Run: headless pygame with SDL's dummy video driver; simulated clock (each Clock.tick advances the game by its frame time, no real sleeping); random seed 0; keys injected as events and as key.get_pressed() state; mouse plan: one left click at the window centre at the start of phase 2, then a move to the lower-right quarter at the start of phase 3.
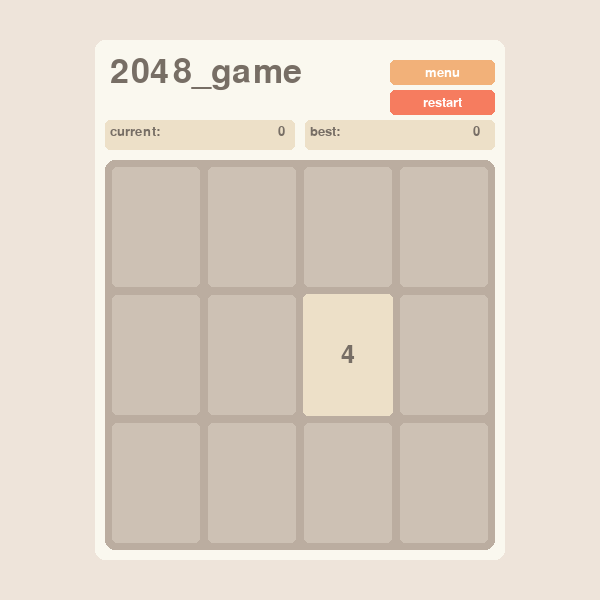
Frame 1 of 4 · flips 1–60 · no input
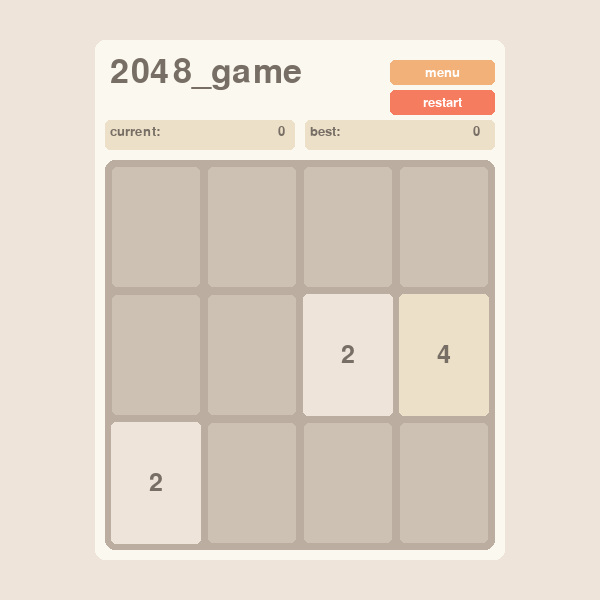
Frame 2 of 4 · flips 61–180 · clicked the window centre · tapped SPACE, RETURN · held RIGHT (→), D
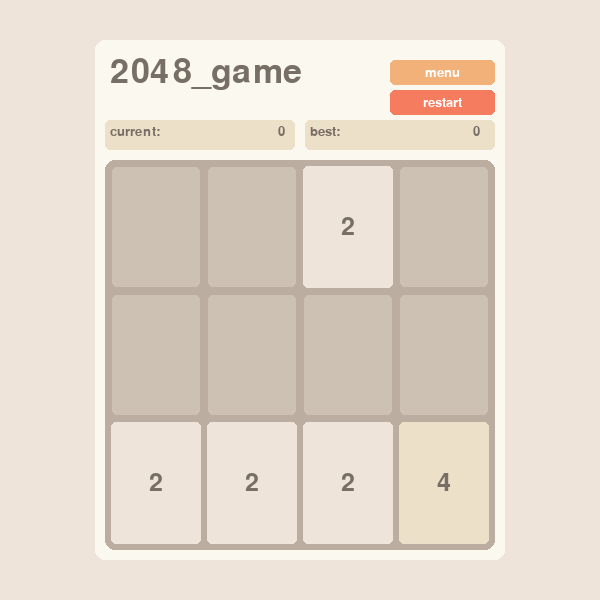
Frame 3 of 4 · flips 181–300 · moved the mouse to the lower-right quarter · held DOWN (↓), S
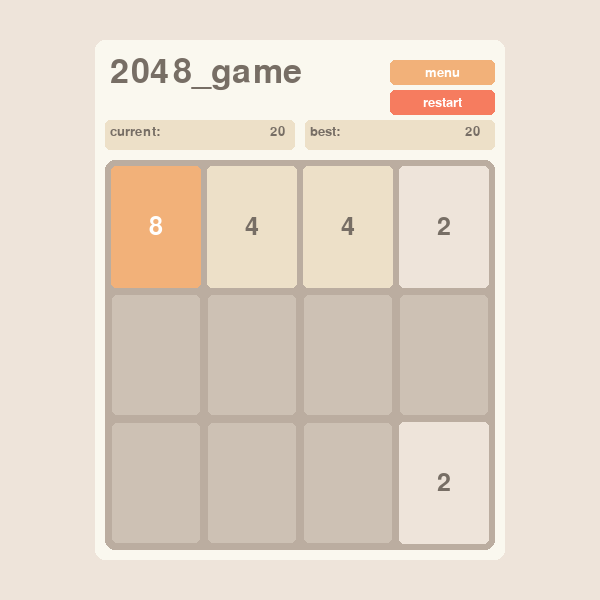
Frame 4 of 4 · flips 301–420 · held LEFT (←), A, UP (↑), W

The pygame program that drew these frames:

from typing import Optional
import pygame
from collections import deque
import random

pygame.init()
screen_size = (600, 600)
display_screen = pygame.display.set_mode(size=screen_size)
time_clock = pygame.time.Clock()
def _add(x, y): return x[0]+y[0], x[1]+y[1]
def _sub(x, y): return x[0]-y[0], x[1]-y[1]
def _ldiv(x, d): return x[0]//d, x[1]//d
def _mul(x, d): return x[0]*d, x[1]*d
def _transpose(x): return x[1], x[0]
def _toint(x): return int(x[0]), int(x[1])
def _simtoint(x): return int(x[0]+.5), int(x[1]+.5)
def _dproduct(x, y): return x[0]*y[0], x[1]*y[1]
default_font_size = 36
default_font = 'Arial'


anips = 12
class ItemBox:
    def __init__(self, topleft=(0, 0), size=(0, 0), bgcolor=(255, 255, 255), color=(0, 0, 0),
                 text='', font_size=default_font_size, padding=0, radius=0):
        self.topleft = topleft
        self.dynamic = False
        self.static = False
        self.size = size
        self.padding = padding
        self.centered = 'l'
        self.text = text
        self.start = (0, 0)
        self.end = (0, 0)
        self.startsize = (0, 0)
        self.endsize = (0, 0)
        self.endstate = anips
        self.state = self.endstate # auto animation
        self.bgcolor = bgcolor
        self.color = color
        self.radius = radius
        self.zaxis = 0
        self.alpha = 1.0
        self.dalpha = 0.0
        self.display = None
        self.fontsize = font_size
        self.font = default_font
        self.text_pos = None
        self.text_surface = None
        self.text_rect = None
        self.updating = False
        self.changed = False
        self.realphaed = False
        self.resized = False
        # self._vel = (0, 0)
    def _getcolor(self, color):
        # print(self.alpha, self.)
        if len(color)==3:
            return color+(int(255*self.alpha+0.5),)
        #print(color[:3]+(int(color[3]*self.alpha+0.5),))
        return color[:3]+(int(color[3]*self.alpha+0.5),)
    def renewdisplay(self):
        self.display = pygame.Surface(self.size, pygame.SRCALPHA)
        pygame.draw.rect(self.display, self._getcolor(self.bgcolor), (0, 0, *self.size), border_radius=self.radius)
        font = pygame.font.SysFont(self.font, self.fontsize)
        color = self._getcolor(self.color)
        self.text_surface = font.render(self.text, True, color[:3])
        self.text_surface.set_alpha(color[3])
        if self.centered == 'l':
            self.text_rect = self.text_surface.get_rect(topleft=(self.padding, self.padding))
        elif self.centered == 'r':
            self.text_rect = self.text_surface.get_rect(topright=(self.size[0]-self.padding, self.padding))
        elif self.centered == 'cx':
            self.text_rect = self.text_surface.get_rect(center=_toint(_dproduct(self.size, self.text_pos)))
        else: #self.centered == 'c'
            self.text_rect = self.text_surface.get_rect(center=_ldiv(self.size, 2))
        self.display.blit(self.text_surface, self.text_rect)
    def getdisplay(self):
        if self.display is None: self.renewdisplay()
        return self.display
    def nextstate(self):
        if self.static: return
        if not self.dynamic: return
        if self.state == self.endstate:
            if self.realphaed: self.alpha = 0.0; self.changed = True
            self.resized, self.realphaed = False, False
            return
        self.state += 1
        vec = _ldiv(_mul(_sub(self.end, self.start), self.state), self.endstate)
        self.topleft = _add(self.start, vec)
        if self.resized:
            vec2 = _ldiv(_mul(_sub(self.endsize, self.startsize), self.state), self.endstate)
            self.size = _add(self.startsize, vec2)
        if self.realphaed:
            self.alpha += self.dalpha
            if self.alpha < 0: self.alpha = 0
        self.updating = True; self.changed = True
    def setr(self, **kwargs):
        for key, value in  kwargs.items():
            setattr(self, key, value)
        return self
# pygame.font.SysFont().render()
def static_itembox(topleft, size, bgcolor, radius, color=(0,0,0), text='', font_size=0, padding=0, centered='l'):
    itembox = ItemBox(topleft, size, bgcolor, color, text, font_size, padding, radius)
    itembox.static = True; itembox.dynamic = False; itembox.zaxis = -1
    itembox.centered = centered
    return itembox
def dynamic_itembox(sf, topleft, size, bgcolor, radius, color=(0,0,0), text='', font_size=0, padding=0, centered='l'):
    if sf is None: itembox = ItemBox()
    else: itembox = sf
    (
        itembox.topleft, itembox.size, itembox.bgcolor, itembox.color,
        itembox.text, itembox.fontsize, itembox.padding, itembox.radius
    ) = topleft, size, bgcolor, color, text, font_size, padding, radius
    itembox.static = False; itembox.dynamic = True; itembox.zaxis = -1
    itembox.centered = centered; itembox.state = itembox.endstate
    itembox.updating = True; itembox.changed = True
    return itembox
class ItemBoxList:
    def __init__(self, ls):
        self.ls = list(ls)
        self.offset = (0, 0)
        self.hide = False
    def nextstate(self, screen):
        #dirty_
        for x in self.ls:
            x.nextstate()
            if x.changed:
                x.renewdisplay()
                x.changed = False
            if x.updating:
                pass
                #dirty rects
        if not self.hide:
            self.blit_to(screen)
    def add(self, x):
        self.ls.append(x)
    def delx(self, x): #!
        self.ls.pop(self.ls.index(x))
    def blit_to(self, screen):
        for x in self.ls:
            screen.blit(x.getdisplay(), _add(x.topleft, self.offset))
    def renewls(self, ls):
        self.ls = ls
    def sethide(self, hide):
        self.hide = hide

clr = {
    'txt0': (119, 110, 101), 'txt1': (255, 255, 255),
    'bg': (250, 248, 239), 'grid': (187, 173, 160),
    '0': (205, 193, 180), '2': (238, 228, 218), '4': (237, 224, 200), '8': (242, 177, 121),
    '16': (245, 149, 99), '32': (246, 124, 95), '64': (246, 94, 59), '128': (237, 207, 114),
    '256': (237, 204, 97), '512': (237, 200, 80), '1024': (237, 197, 63), '2048': (237, 194, 46),
    '4096': (139, 0, 139), '8192': (75, 0, 130), '16384': (232, 54, 99), '32768': (168, 15, 53),
    '#': (0, 0, 0, 0), '×2': (4, 30, 83), '×4': (89, 194, 225), '×0': (192, 32, 24),
    'fog': (255, 255, 255, 128),
    'null': (0, 0, 0, 0),
    'default': (32, 32, 32)
}
txt0 = {
    '2', '4', '#'
}

choicenm = [
    (3, 3), (3, 4), (4, 3), (4, 4), (4, 5), (5, 4), (5, 5), (9, 9), (15, 15), (26, 26)
]
default_choice = (4, 4)

game_size = (410, 520)
game_offset = _ldiv(_sub(screen_size, game_size), 2)
grid_offset = (10, 120)
grid_size = (390, 390)

def _getpos(pos):
    return _add(_dproduct(_transpose(pos), grid_lattice),
                   _toint(_dproduct(_add(_transpose(pos), (1, 1)), grid_mean_gap)))
g_n: int; g_m: int; g_addfactor: int
grid_lattice: tuple; grid_mean_gap: tuple; grid_radius: int
static_itembox_list: ItemBoxList; over_itembox_list: ItemBoxList
grid_itembox_list: ItemBoxList; num_itembox_list: ItemBoxList
lnum_topleft: tuple; rnum_topleft: tuple; lrnum_size:tuple
lradd_movex: tuple; lradd_alpha:tuple; lradd_dalpha:tuple; lradd_anilen: int
lnum_itembox: ItemBox; rnum_itembox: ItemBox; ladd_itembox: ItemBox; radd_itembox: ItemBox

def getlayout(n, m):
    global g_n, g_m, g_addfactor
    global grid_lattice, grid_mean_gap, grid_radius
    global static_itembox_list, over_itembox_list, grid_itembox_list, num_itembox_list

    global lnum_topleft, rnum_topleft, lrnum_size
    global lradd_movex, lradd_alpha, lradd_dalpha, lradd_anilen
    global lnum_itembox, rnum_itembox, ladd_itembox, radd_itembox

    global button_list

    g_n, g_m = n, m
    g_addfactor = 16
    grid_lattice = ((390-30*min(g_m, 4)//4)//g_m, (390-30*min(g_n, 4)//4)//g_n)

    grid_mean_gap = _dproduct(_sub(grid_size, _dproduct(grid_lattice, (g_m, g_n))), (1/(g_m+1), 1/(g_n+1)))
    grid_radius = 1+16//max(g_n, g_m)
    static_itembox_list = ItemBoxList([
        static_itembox((0, 0), game_size, clr['bg'], 10, clr['txt0'],
                       '', 36, 10),
        static_itembox((10, 10), (390, 70), clr['bg'], 5, clr['txt0'],
                       '2048_game', 50, 5),
        static_itembox((10, 80), (190, 30), clr['4'], 5, clr['txt0'],
                       'current: ', 20, 5),
        static_itembox((210, 80), (190, 30), clr['4'], 5, clr['txt0'],
                       'best: ', 20, 5),
        static_itembox((10, 120), (390, 390), clr['grid'], min(grid_radius, 5) * 2),
        btn1_box:=static_itembox((295, 20), (105, 25), clr['8'], 5, clr['txt1'],
                       'menu', 20, 5, centered='c'),
        btn2_box:=static_itembox((295, 50), (105, 25), clr['32'], 5, clr['txt1'],
                       'restart', 20, 5, centered='c'),
        *[static_itembox(_add((1 + 10, 1 + 120), _getpos((i, j))),
                         (grid_lattice[0] - 2, grid_lattice[1] - 2), clr['0'], grid_radius,
                         centered='c') for i in range(g_n) for j in range(g_m)]
    ])
    static_itembox_list.offset = game_offset

    grid_itembox_list = ItemBoxList([])
    grid_itembox_list.offset = _add(game_offset, grid_offset)

    over_itembox_list = ItemBoxList([
        static_itembox((0, 0), grid_size, clr['fog'], min(grid_radius, 5) * 2, clr['txt0'],
                       'Game Over!', 60, 10, centered='cx').setr(text_pos=(1 / 2, 1 / 3)),
        btn3_box:=static_itembox((125, 195), (140, 40), clr['8'], 5, clr['txt1'],
                       'menu', 30, 5, centered='c'),
        btn4_box:=static_itembox((125, 245), (140, 40), clr['32'], 5, clr['txt1'],
                       'restart', 30, 5, centered='c'),

    ])
    over_itembox_list.offset = _add(_ldiv(_sub(screen_size, game_size), 2), grid_offset)
    over_itembox_list.hide = True


    lnum_topleft, rnum_topleft, lrnum_size = (10, 80), (205, 80), (185, 30)
    lradd_movex, lradd_alpha, lradd_dalpha, lradd_anilen = (0, -40), 0.7, -0.01, 20

    num_itembox_list = ItemBoxList([
        static_itembox(lnum_topleft, lrnum_size, clr['null'], 5, clr['txt0'],
                       '', 20, 5, centered='r'),
        static_itembox(rnum_topleft, lrnum_size, clr['null'], 5, clr['txt0'],
                       '', 20, 5, centered='r'),
        dynamic_itembox(None, lnum_topleft, lrnum_size, clr['null'], 5, clr['txt0'],
                        '', 20, 5, centered='r'),
        dynamic_itembox(None, rnum_topleft, lrnum_size, clr['null'], 5, clr['txt0'],
                        '', 20, 5, centered='r'),
    ])
    lnum_itembox, rnum_itembox, ladd_itembox, radd_itembox = num_itembox_list.ls
    num_itembox_list.offset = _ldiv(_sub(screen_size, game_size), 2)

    button_list = ButtonList([
        Button(btn1_box, static_itembox_list),
        Button(btn2_box, static_itembox_list, g2048_init, (g_n, g_m)),
        Button(btn3_box, over_itembox_list),
        Button(btn4_box, over_itembox_list, g2048_init, (g_n, g_m)),
    ])

g2048_current_score = 0
g2048_best_score = 0
class NumBoard:
    def __init__(self):
        self.lnum_bind = lnum_itembox
        self.rnum_bind = rnum_itembox
        self.ladd_bind = ladd_itembox
        self.radd_bind = radd_itembox
        self.refresh(0, 0)

    @staticmethod
    def _tonum(x, add=True):
        ret = f'{x:+}' if add else f'{x}'
        if len(ret) > 9:
            ret = f'{float(x):+.4e}' if add else f'{float(x):.4e}'
        return ret

    def refresh(self, ladd, radd):
        self.lnum_bind.text = self._tonum(g2048_current_score, False)
        self.lnum_bind.changed = True
        if ladd:
            self.ladd_bind = dynamic_itembox(self.ladd_bind, lnum_topleft, lrnum_size, clr['null'], 5, clr['txt0'],
                                             self._tonum(ladd), 20, 5, centered='r')
            self.ladd_bind.setr(alpha=lradd_alpha, dalpha=lradd_dalpha, realphaed=True,
                                start=lnum_topleft, end=_add(lradd_movex, lnum_topleft),
                                state=0, endstate=lradd_anilen)
        self.rnum_bind.text = self._tonum(g2048_best_score, False)
        self.rnum_bind.changed = True
        if radd:
            self.radd_bind = dynamic_itembox(self.radd_bind, rnum_topleft, lrnum_size, clr['null'], 5, clr['txt0'],
                                             self._tonum(radd), 20, 5, centered='r')
            self.radd_bind.setr(alpha=lradd_alpha, dalpha=lradd_dalpha, realphaed=True,
                                start=rnum_topleft, end=_add(lradd_movex, rnum_topleft),
                                state=0, endstate=lradd_anilen)

    def add(self, x):
        global g2048_current_score, g2048_best_score
        g2048_current_score += x
        ladd, radd = x, 0
        if g2048_current_score > g2048_best_score:
            radd = g2048_best_score - g2048_current_score
            g2048_best_score = g2048_current_score
        self.refresh(ladd, radd)
numboard: NumBoard

# g_n, g_m, g_addfactor, grid_offset, grid_size, grid_lattice, grid_mean_gap, grid_radius = getlayout(4, 4)


bgscreen = pygame.Surface(screen_size, pygame.SRCALPHA)
aniscreen = pygame.Surface(screen_size, pygame.SRCALPHA)
def init_screen():
    display_screen.fill(clr['2'])
    display_screen.blit(bgscreen, (0, 0))



def to_str(x):
    if x < 0:
        if x == -1: return '#'
        if x == -3: return '×0'
        return '×'+str(-x)
    return str(x)
def grid_palette(s):
    if s in clr: return clr[s], clr['txt0' if s in txt0 else 'txt1']
    return clr['default'], clr['txt1']
def grid_font(s):
    return min(grid_lattice[0]*5//3 // max(len(s), 4), grid_lattice[1]*4//9)

class GridBox:
    def set_to(self, pos, x):
        self.x = x
        s = to_str(x)
        c1, c2 = grid_palette(s)
        fnt = grid_font(s)
        gridpos = _getpos(pos)
        self.bind = dynamic_itembox(self.bind, gridpos, grid_lattice, c1, grid_radius, c2, s, fnt, 0, 'c')
    def __init__(self, pos, x): # plan + lazy deleting
        # self.pos = None
        self.x = None
        self.bind = None
        self.set_to(pos, x)
    def setani_move(self, start, end):
        self.bind.state = 0
        spos = _getpos(start)
        epos = _getpos(end)
        self.bind.topleft = spos
        self.bind.start = spos
        self.bind.end = epos
    def setani_resize(self, pos, start = 0.0, end = 1.0):
        self.bind.state = 0
        ssiz = _toint(_mul(grid_lattice, start))
        esiz = _toint(_mul(grid_lattice, end))
        cpos = _add(_getpos(pos), _ldiv(grid_lattice, 2))
        spos = _sub(cpos, _ldiv(ssiz, 2))
        epos = _sub(cpos, _ldiv(esiz, 2))
        self.bind.topleft = spos
        self.bind.start = spos
        self.bind.end = epos
        self.bind.size = ssiz
        self.bind.startsize = ssiz
        self.bind.endsize = esiz
        self.bind.resized = True

class Grid:
    def __init__(self, n, m):
        self.n = n
        self.m = m
        self.grid = [[0]*m for _ in range(n)]
        self.bind = [[None]*m for _ in range(n)]
        self.di_range = [range(m), range(n)[::-1], range(m)[::-1], range(n)]
        self.di_t = [0, 1, 0, 1]
    def __getitem__(self, item):
        if len(item)==3 and item[2]: return self.grid[item[1]][item[0]]
        else: return self.grid[item[0]][item[1]]
    def __setitem__(self, key, value):
        if len(key)==3 and key[2]: self.grid[key[1]][key[0]] = value
        else: self.grid[key[0]][key[1]] = value
    def __call__(self, x, y, z):
        if z: return y, x
        else: return x, y
    def get(self, item) -> Optional[GridBox]:
        return self.bind[item[0]][item[1]]
    def setbind(self, item, gridbox):
        self.bind[item[0]][item[1]] = gridbox
    def newbind(self, item, gridbox, itembox_list):
        self.bind[item[0]][item[1]] = gridbox
        ## itembox_list.add(gridbox.bind)
        # print(type(gridbox.bind))
    def movebind(self, start, end, itembox_list):
        ## ed = self.get(end)
        ## if ed is not None: itembox_list.delx(ed.bind)
        self.setbind(end, self.get(start))
        self.setbind(start, None)
    def send_to_list(self, itembox_list):
        ## print([x.bind.text for ln in self.bind for x in ln if x is not None])
        itembox_list.renewls([x.bind for ln in self.bind for x in ln if x is not None])
    def con_output(self, showbind=False, show=False):
        if not show: return
        print(' '+'='*20+(' '*8+'='*20 if showbind else ''))
        for i in range(self.n):
            for x in self.grid[i]:
                print(f'{x:5}', end='')
            print(' '*8, end='')
            if showbind:
                for x in self.bind[i]:
                    print(f'{x.x if x else 0:5}', end='')
            print('')
        print(' '+'='*20+(' '*8+'='*20 if showbind else ''))
        print()

def craft(x, y):
    if x==-3 or y==-3: return -1
    if x==y: return x*2
    elif (x>0) ^ (y>0): return -x*y
    else: return None
def mergescore(x, y):
    if x==-3 or y==-3: return -(x*y)*4
    if x==y:
        if x>0: return x*2
        else: return 2**((-x+2)*4)
    else: return 0

def g2048_move(direction, show=1):
    # n, m = grid.n, grid.m
    rj = grid.di_range[direction]; ri = grid.di_range[(direction+1)%4]
    t = grid.di_t[direction]
    q = []
    q2 = []
    b = 0
    sc = 0
    if show: print(f'di={direction}')
    for i in ri:
        it = iter(rj); y = 0; yb = 0; k = -1
        for j in rj:
            if x:=grid[i, j, t]:
                # print(i, j, k, x)
                if y and (cr:=craft(x, y)) is not None and (not yb):
                    q.append(('mov', grid(i, j, t), grid(i, k, t)))
                    q2.append(('$mov', grid(i, j, t), grid(i, k, t)))
                    b = 1
                    sc += mergescore(x, y)
                    y = cr; yb = 1; grid[i, k, t] = y
                    q2.append(('double', grid(i, k, t), y))
                else:
                    k = next(it)
                    if k != j:
                        q.append(('mov', grid(i, j, t), grid(i, k, t)))
                        q2.append(('$mov', grid(i, j, t), grid(i, k, t)))
                        b = 1
                    y = x; yb = 0; grid[i, k, t] = y
        while (k := next(it, None)) is not None:
            grid[i, k, t] = 0
    if sc: q2.append(('score', sc))
    grid.con_output()
    return b, q, q2

# customed
basicfactor = 2
def getrandomblock(p=0):
    if p == 0:
        r = random.randint(0, 99)
        if r < 94:
            return (2 if (r<10) else 1)*basicfactor
        else:
            if r<97: return -1
            else:
                r = random.randint(0, 9)
                return -4 if r==0 else -3 if r<4 else -2
    elif p == 1:
        r = random.randint(0, 15)
        return -3 if r==0 else -4 if r<6 else -2
    elif p == -1:
        r = random.randint(0, 15)
        return basicfactor if r==0 else 2*basicfactor if r<8 else -3
    elif p == 2:
        r = random.randint(0, 15)
        return 4 if r==0 else -3 if r==1 else -1 if r==2 else 2
    elif p == 4:
        r = random.randint(0, 15)
        return 2 if r<4 else -3 if r==4 else -1 if r==5 else 4
    return 0
    # return 2**8
def g2048_addnew(q2):
    n, m = grid.n, grid.m
    s = sum(not grid[i, j] for i in range(n) for j in range(m))
    r = random.sample(range(1, s+1), 1+s//g_addfactor)
    r.sort(reverse=True)
    for i in range(len(r)-1): r[i] -= r[i+1]

    for i in range(n):
        for j in range(m):
            if not grid[i, j]:
                if not r: break
                r[-1] -= 1
                if r[-1] == 0:
                    lx = [grid[i+di, j+dj] for di,dj in ((1,0), (-1,0), (0,-1), (0,1))
                          if i+di in range(n) and j+dj in range(m)]
                    r2 = random.randint(0, 5)
                    p1, p2, p3, p4 = 0, 0, 0, 0
                    for y in lx:
                        if y >= 256: p1 += 1
                        elif 16 <= y <= 64: p2 += 1
                        elif y == 4: p3 += 1
                        elif y == 2: p4 += 1
                    if r2 == 0:
                        if p1:
                            x = getrandomblock(1)
                        elif p2:
                            x = getrandomblock(-1)
                        elif p3:
                            x = getrandomblock(4)
                        elif p4:
                            x = getrandomblock(2)
                        else:
                            x = getrandomblock()
                    else: x = getrandomblock()
                    grid[i, j] = x
                    q2.append(('new', (i, j), x))
                    r.pop()
    if s > 1: return 1
    if any(craft(grid[i, j], grid[i+1, j]) is not None for i in range(n-1) for j in range(m)): return 1
    if any(craft(grid[i, j], grid[i, j+1]) is not None for i in range(n) for j in range(m-1)): return 1
    return 0

di_map = {'a': 0, 's': 1, 'd': 2, 'w': 3}
alive = 1
SchedEnd = -1

def g2048_input(key): #!
    global alive, sched_cnt
    if not alive: return
    di = di_map[key]
    b, q, q2 = g2048_move(di)
    if not b: return
    alive = g2048_addnew(q2)
    if not alive:
        q2.append(('over',))
    if q:
        sched_queue.extend([q]+[None]*(anips-3))
    if q2:
        sched_queue.extend([q2]+[None]*(anips-3))
    sched_queue.extend([None]*2+[SchedEnd])
    sched_cnt += 1

sched_queue: deque
sched_cnt: int
def g2048_handle(events, show=0):
    global sched_cnt
    if events is None: return
    if events is SchedEnd: sched_cnt -= 1; return
    showtmp = {}
    for event in events:
        name = event[0]
        if show == 2: print(*event)
        elif show == 1:
            if name in showtmp: showtmp[name] += 1
            else: showtmp[name] = 1
        if name == 'mov':
            start, end = event[1:] #!
            # print(grid.bind)
            grid.get(start).setani_move(start, end)
        elif name == '$mov':
            start, end = event[1:] #!
            grid.movebind(start, end, grid_itembox_list)#?
        elif name == 'double':
            pos, x = event[1:] #!
            grid.get(pos).set_to(pos, x)
        elif name == 'new':
            pos, x = event[1:] #!
            # print(pos, x)
            grid.newbind(pos, GridBox(pos, x), grid_itembox_list)
            grid.get(pos).setani_resize(pos, 0.5)
            # print(*map(type, grid_itembox_list.ls))
        elif name == 'score':
            x, = event[1:]
            numboard.add(x)
            #!
        elif name == 'over':
            over_itembox_list.sethide(False)
    if show==1: print(' '.join(f"{x}*{y}" for x, y in showtmp.items()))

def g2048_process():
    while sched_cnt > 1 and sched_queue:
        g2048_handle(sched_queue.popleft())
    if sched_queue:
        g2048_handle(sched_queue.popleft())
    # print(grid.bind)
    grid.send_to_list(grid_itembox_list) #!
    # grid.con_output()
    grid_itembox_list.nextstate(display_screen)
    num_itembox_list.nextstate(display_screen)
    over_itembox_list.nextstate(display_screen)

grid: Grid
def g2048_init(n, m):
    global grid, numboard
    global sched_queue, sched_cnt
    global anips
    global alive
    global g2048_current_score
    sched_queue = deque()
    sched_cnt = 0
    getlayout(n, m)
    grid = Grid(g_n, g_m)
    g2048_current_score = 0
    numboard = NumBoard()
    anips = 12
    if g_n*g_m > 400: anips = 8
    if g_n*g_m > 1000: anips = 4
    static_itembox_list.blit_to(bgscreen)
    q2 = []
    alive = g2048_addnew(q2)
    if not alive:
        q2.append(('over',))
    if q2:
        sched_queue.extend([q2])
    g2048_process()


key_map = {pygame.K_a: (1, 'a'), pygame.K_s: (1, 's'), pygame.K_d: (1, 'd'), pygame.K_w: (1, 'w'),
           pygame.K_LEFT: (1, 'a'), pygame.K_DOWN: (1, 's'), pygame.K_RIGHT: (1, 'd'), pygame.K_UP: (1, 'w'),
           pygame.K_ESCAPE: (2, 'esc')}

class Button:
    def __init__(self, itembox, itemboxlist, fn=None, attr=()):
        self.topleft = _add(itembox.topleft, itemboxlist.offset)
        self.size = itembox.size
        self.fn = fn
        self.attr = attr
        self.itembox = itembox
    def onclick(self):
        if self.fn is not None: self.fn(*self.attr)
    def onhover(self):
        pass
    def __contains__(self, pos):
        return (self.topleft[0] <= pos[0] < self.topleft[0]+self.size[0]
                and self.topleft[1] <= pos[1] < self.topleft[1]+self.size[1])

class ButtonList:
    def __init__(self, ls):
        self.ls = ls
    def click(self, pos):
        for btn in self.ls:
            if pos in btn:
                btn.onclick()
    def hover(self, pos):
        for btn in self.ls:
            if pos in btn:
                btn.onhover()

button_list: ButtonList

def UIloop():
    running = True
    refresh = 0
    init_screen()
    g2048_init(3, 4)
    while running:
        mouse_pos = pygame.mouse.get_pos()
        for event in pygame.event.get():
            if event.type == pygame.QUIT: running = False
            elif event.type == pygame.KEYDOWN:
                if event.key in key_map:
                    fn, ch = key_map[event.key]
                    if fn == 1:
                        g2048_input(ch)
                    elif fn == 2:
                        g2048_init(g_n+1, g_m+1)
            elif event.type == pygame.MOUSEBUTTONDOWN:
                button_list.click(mouse_pos)
        button_list.hover(mouse_pos)
        if refresh == 0: # plan: lazy updating
            display_screen.blit(bgscreen, (0, 0))
            g2048_process()
            pygame.display.flip()
        time_clock.tick(128)

UIloop()
pygame.quit()
